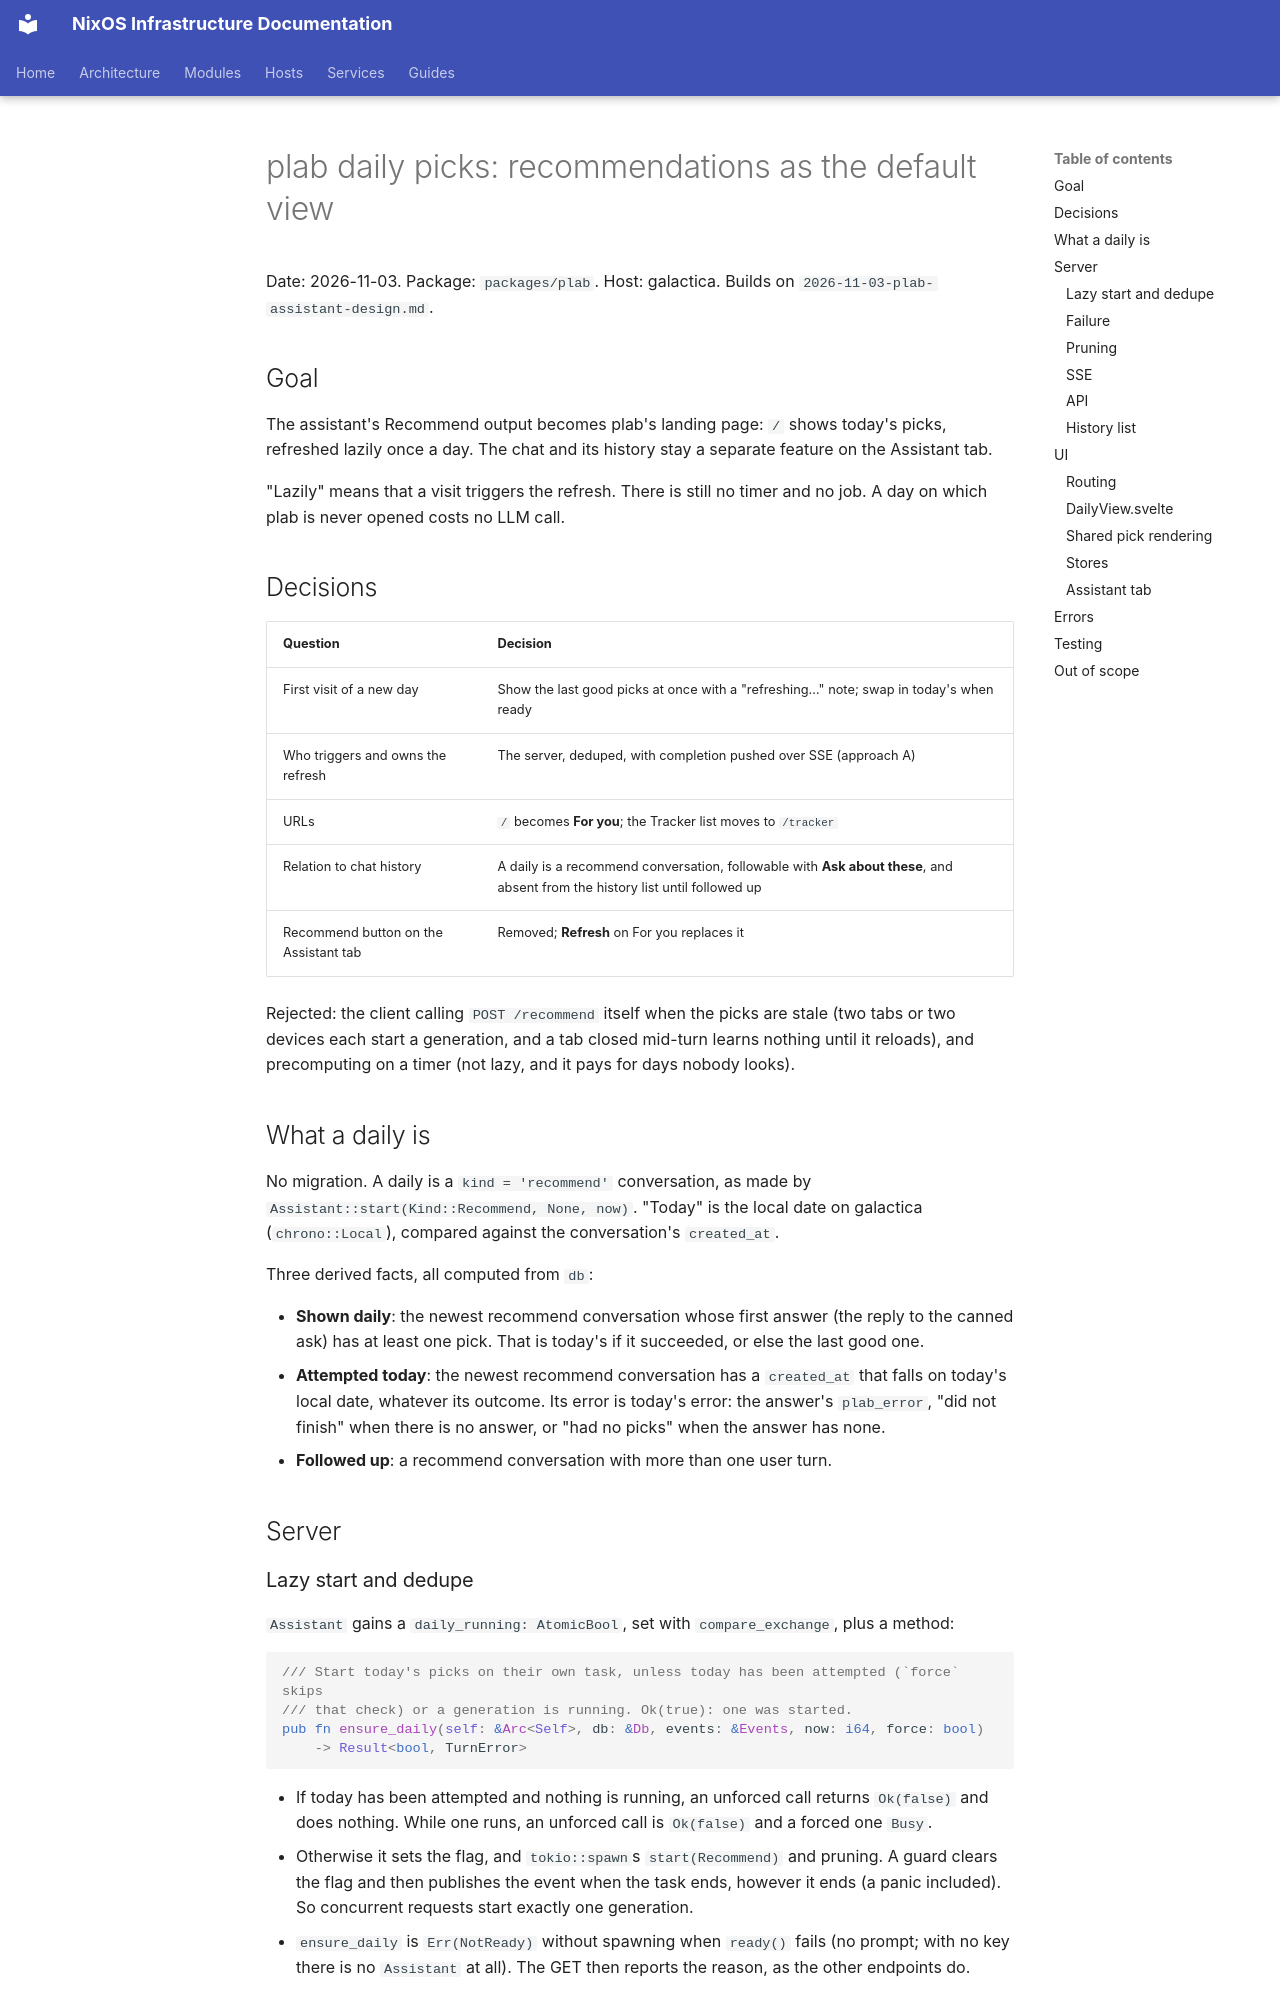

repository: arsfeld/nixos · page: superpowers/specs/2026-11-03-plab-daily-picks-design/index.html · generator: mkdocs

# plab daily picks: recommendations as the default view

Date: 2026-11-03. Package: `packages/plab`. Host: galactica.
Builds on `2026-11-03-plab-assistant-design.md`.

## Goal

The assistant's Recommend output becomes plab's landing page: `/` shows today's picks,
refreshed lazily once a day. The chat and its history stay a separate feature on the
Assistant tab.

"Lazily" means that a visit triggers the refresh. There is still no timer and no job. A day
on which plab is never opened costs no LLM call.

## Decisions

| Question | Decision |
|---|---|
| First visit of a new day | Show the last good picks at once with a "refreshing…" note; swap in today's when ready |
| Who triggers and owns the refresh | The server, deduped, with completion pushed over SSE (approach A) |
| URLs | `/` becomes **For you**; the Tracker list moves to `/tracker` |
| Relation to chat history | A daily is a recommend conversation, followable with **Ask about these**, and absent from the history list until followed up |
| Recommend button on the Assistant tab | Removed; **Refresh** on For you replaces it |

Rejected: the client calling `POST /recommend` itself when the picks are stale (two tabs or
two devices each start a generation, and a tab closed mid-turn learns nothing until it
reloads), and precomputing on a timer (not lazy, and it pays for days nobody looks).

## What a daily is

No migration. A daily is a `kind = 'recommend'` conversation, as made by
`Assistant::start(Kind::Recommend, None, now)`. "Today" is the local date on galactica
(`chrono::Local`), compared against the conversation's `created_at`.

Three derived facts, all computed from `db`:

- **Shown daily**: the newest recommend conversation whose first answer (the reply to the
  canned ask) has at least one pick. That is today's if it succeeded, or else the last good one.
- **Attempted today**: the newest recommend conversation has a `created_at` that falls on
  today's local date, whatever its outcome. Its error is today's error: the answer's
  `plab_error`, "did not finish" when there is no answer, or "had no picks" when the answer
  has none.
- **Followed up**: a recommend conversation with more than one user turn.

## Server
